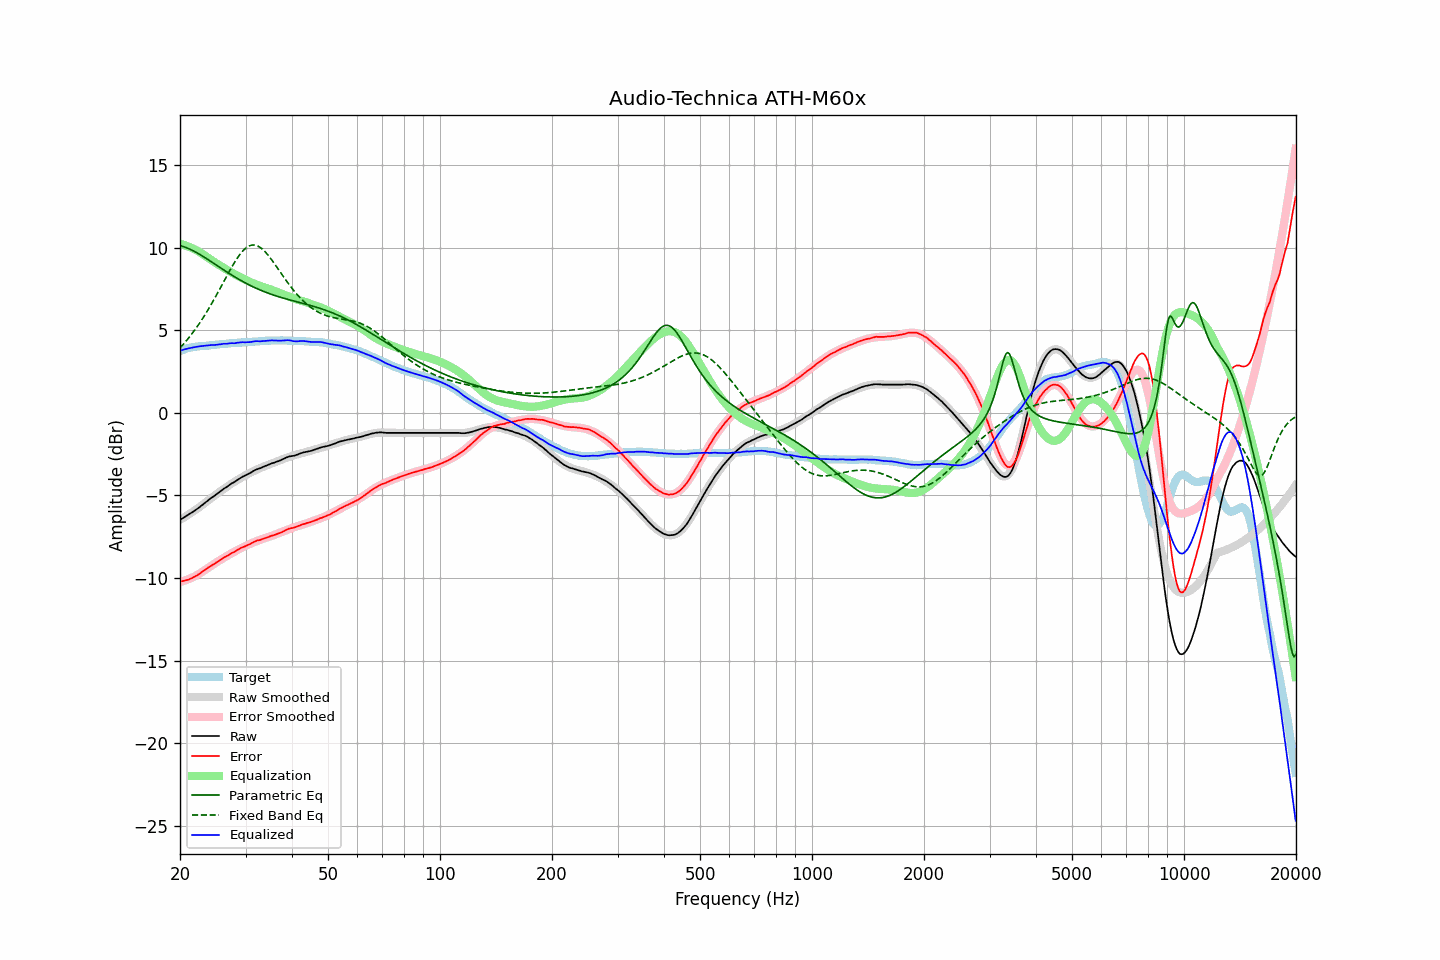

The file beside this chart, header and first rows:
frequency, raw, error, smoothed, error_smoothed, equalization, parametric_eq, fixed_band_eq, equalized_raw, equalized_smoothed, target
20.00, -6.47, -10.21, -6.48, -10.24, 10.24, 10.13, 3.93, 3.77, 3.76, 3.74
20.20, -6.42, -10.20, -6.42, -10.21, 10.21, 10.10, 4.04, 3.79, 3.79, 3.78
20.40, -6.36, -10.18, -6.36, -10.18, 10.18, 10.07, 4.14, 3.82, 3.82, 3.82
20.61, -6.30, -10.15, -6.30, -10.15, 10.15, 10.04, 4.26, 3.85, 3.85, 3.85
20.81, -6.24, -10.13, -6.24, -10.12, 10.12, 10.00, 4.37, 3.88, 3.88, 3.89
21.02, -6.18, -10.11, -6.18, -10.08, 10.08, 9.96, 4.49, 3.90, 3.90, 3.92
21.23, -6.12, -10.07, -6.12, -10.04, 10.04, 9.92, 4.61, 3.92, 3.92, 3.94
21.44, -6.06, -10.02, -6.05, -10.00, 10.00, 9.87, 4.73, 3.94, 3.95, 3.96
21.66, -5.99, -9.97, -5.99, -9.95, 9.95, 9.82, 4.86, 3.96, 3.97, 3.98
21.87, -5.93, -9.92, -5.92, -9.91, 9.91, 9.77, 4.99, 3.98, 3.99, 3.99
22.09, -5.86, -9.87, -5.85, -9.86, 9.86, 9.72, 5.13, 4.00, 4.00, 4.01
22.31, -5.79, -9.81, -5.78, -9.80, 9.80, 9.67, 5.27, 4.01, 4.02, 4.02
22.54, -5.72, -9.75, -5.71, -9.74, 9.74, 9.61, 5.41, 4.02, 4.03, 4.03
22.76, -5.64, -9.68, -5.64, -9.68, 9.68, 9.55, 5.55, 4.04, 4.04, 4.04
22.99, -5.57, -9.61, -5.57, -9.62, 9.62, 9.49, 5.70, 4.04, 4.05, 4.04
23.22, -5.49, -9.54, -5.49, -9.55, 9.55, 9.43, 5.85, 4.06, 4.06, 4.05
23.45, -5.41, -9.47, -5.42, -9.48, 9.48, 9.37, 6.01, 4.07, 4.07, 4.06
23.69, -5.34, -9.41, -5.34, -9.42, 9.42, 9.31, 6.17, 4.08, 4.08, 4.07
23.92, -5.26, -9.34, -5.27, -9.35, 9.35, 9.24, 6.33, 4.09, 4.08, 4.08
24.16, -5.18, -9.28, -5.19, -9.28, 9.28, 9.18, 6.50, 4.10, 4.09, 4.10
24.40, -5.11, -9.22, -5.12, -9.22, 9.22, 9.12, 6.67, 4.11, 4.10, 4.11
24.65, -5.05, -9.16, -5.04, -9.16, 9.16, 9.05, 6.84, 4.10, 4.11, 4.11
24.89, -4.98, -9.10, -4.97, -9.09, 9.09, 8.99, 7.01, 4.11, 4.12, 4.12
25.14, -4.90, -9.03, -4.90, -9.03, 9.03, 8.92, 7.19, 4.13, 4.13, 4.13
25.39, -4.83, -8.97, -4.83, -8.97, 8.97, 8.86, 7.37, 4.14, 4.14, 4.14
25.65, -4.76, -8.92, -4.76, -8.91, 8.91, 8.79, 7.54, 4.15, 4.15, 4.16
25.91, -4.68, -8.84, -4.69, -8.85, 8.85, 8.73, 7.73, 4.17, 4.16, 4.16
26.16, -4.61, -8.78, -4.62, -8.79, 8.79, 8.67, 7.91, 4.18, 4.17, 4.17
26.43, -4.55, -8.73, -4.55, -8.73, 8.73, 8.60, 8.09, 4.18, 4.18, 4.18
26.69, -4.49, -8.68, -4.49, -8.68, 8.68, 8.54, 8.27, 4.18, 4.19, 4.18
26.96, -4.42, -8.62, -4.42, -8.62, 8.62, 8.48, 8.45, 4.20, 4.20, 4.20
27.23, -4.35, -8.56, -4.35, -8.56, 8.56, 8.42, 8.62, 4.21, 4.21, 4.21
27.50, -4.28, -8.50, -4.29, -8.50, 8.50, 8.35, 8.79, 4.22, 4.21, 4.22
27.77, -4.23, -8.45, -4.23, -8.45, 8.45, 8.29, 8.96, 4.22, 4.22, 4.22
28.05, -4.18, -8.42, -4.16, -8.40, 8.40, 8.24, 9.12, 4.22, 4.23, 4.24
28.33, -4.11, -8.35, -4.11, -8.34, 8.34, 8.18, 9.28, 4.23, 4.24, 4.24
28.62, -4.04, -8.29, -4.05, -8.29, 8.29, 8.12, 9.42, 4.25, 4.25, 4.24
28.90, -3.98, -8.23, -3.99, -8.24, 8.24, 8.06, 9.56, 4.26, 4.25, 4.25
29.19, -3.92, -8.17, -3.93, -8.19, 8.19, 8.01, 9.68, 4.27, 4.26, 4.25
29.48, -3.86, -8.14, -3.87, -8.14, 8.14, 7.95, 9.80, 4.28, 4.27, 4.28
29.78, -3.82, -8.10, -3.82, -8.09, 8.09, 7.90, 9.90, 4.27, 4.27, 4.28
30.08, -3.77, -8.06, -3.76, -8.04, 8.04, 7.85, 9.98, 4.27, 4.28, 4.28
30.38, -3.72, -8.00, -3.71, -8.00, 8.00, 7.80, 10.05, 4.28, 4.29, 4.28
30.68, -3.67, -7.97, -3.66, -7.95, 7.95, 7.75, 10.10, 4.28, 4.29, 4.30
30.99, -3.62, -7.92, -3.61, -7.91, 7.91, 7.70, 10.14, 4.29, 4.30, 4.30
31.30, -3.56, -7.87, -3.56, -7.87, 7.87, 7.65, 10.16, 4.31, 4.31, 4.31
31.61, -3.50, -7.81, -3.52, -7.83, 7.83, 7.61, 10.16, 4.33, 4.32, 4.31
31.93, -3.45, -7.77, -3.47, -7.79, 7.79, 7.56, 10.15, 4.34, 4.32, 4.32
32.24, -3.41, -7.73, -3.43, -7.75, 7.75, 7.52, 10.12, 4.34, 4.33, 4.32
32.57, -3.38, -7.72, -3.38, -7.72, 7.72, 7.48, 10.07, 4.34, 4.34, 4.34
32.89, -3.35, -7.69, -3.34, -7.68, 7.68, 7.43, 10.01, 4.33, 4.34, 4.34
33.22, -3.30, -7.65, -3.30, -7.64, 7.64, 7.39, 9.94, 4.34, 4.35, 4.35
33.55, -3.26, -7.62, -3.26, -7.61, 7.61, 7.35, 9.85, 4.35, 4.35, 4.36
33.89, -3.22, -7.58, -3.22, -7.58, 7.58, 7.32, 9.75, 4.36, 4.36, 4.36
34.23, -3.18, -7.55, -3.18, -7.55, 7.55, 7.28, 9.64, 4.36, 4.37, 4.37
34.57, -3.14, -7.52, -3.14, -7.52, 7.52, 7.24, 9.53, 4.37, 4.37, 4.38
34.92, -3.10, -7.47, -3.11, -7.48, 7.48, 7.21, 9.40, 4.38, 4.38, 4.37
35.27, -3.06, -7.44, -3.07, -7.45, 7.45, 7.17, 9.27, 4.39, 4.38, 4.38
35.62, -3.03, -7.42, -3.03, -7.42, 7.42, 7.14, 9.14, 4.39, 4.38, 4.38
35.97, -3.00, -7.38, -2.99, -7.38, 7.38, 7.11, 9.00, 4.38, 4.39, 4.38
... 635 more rows
